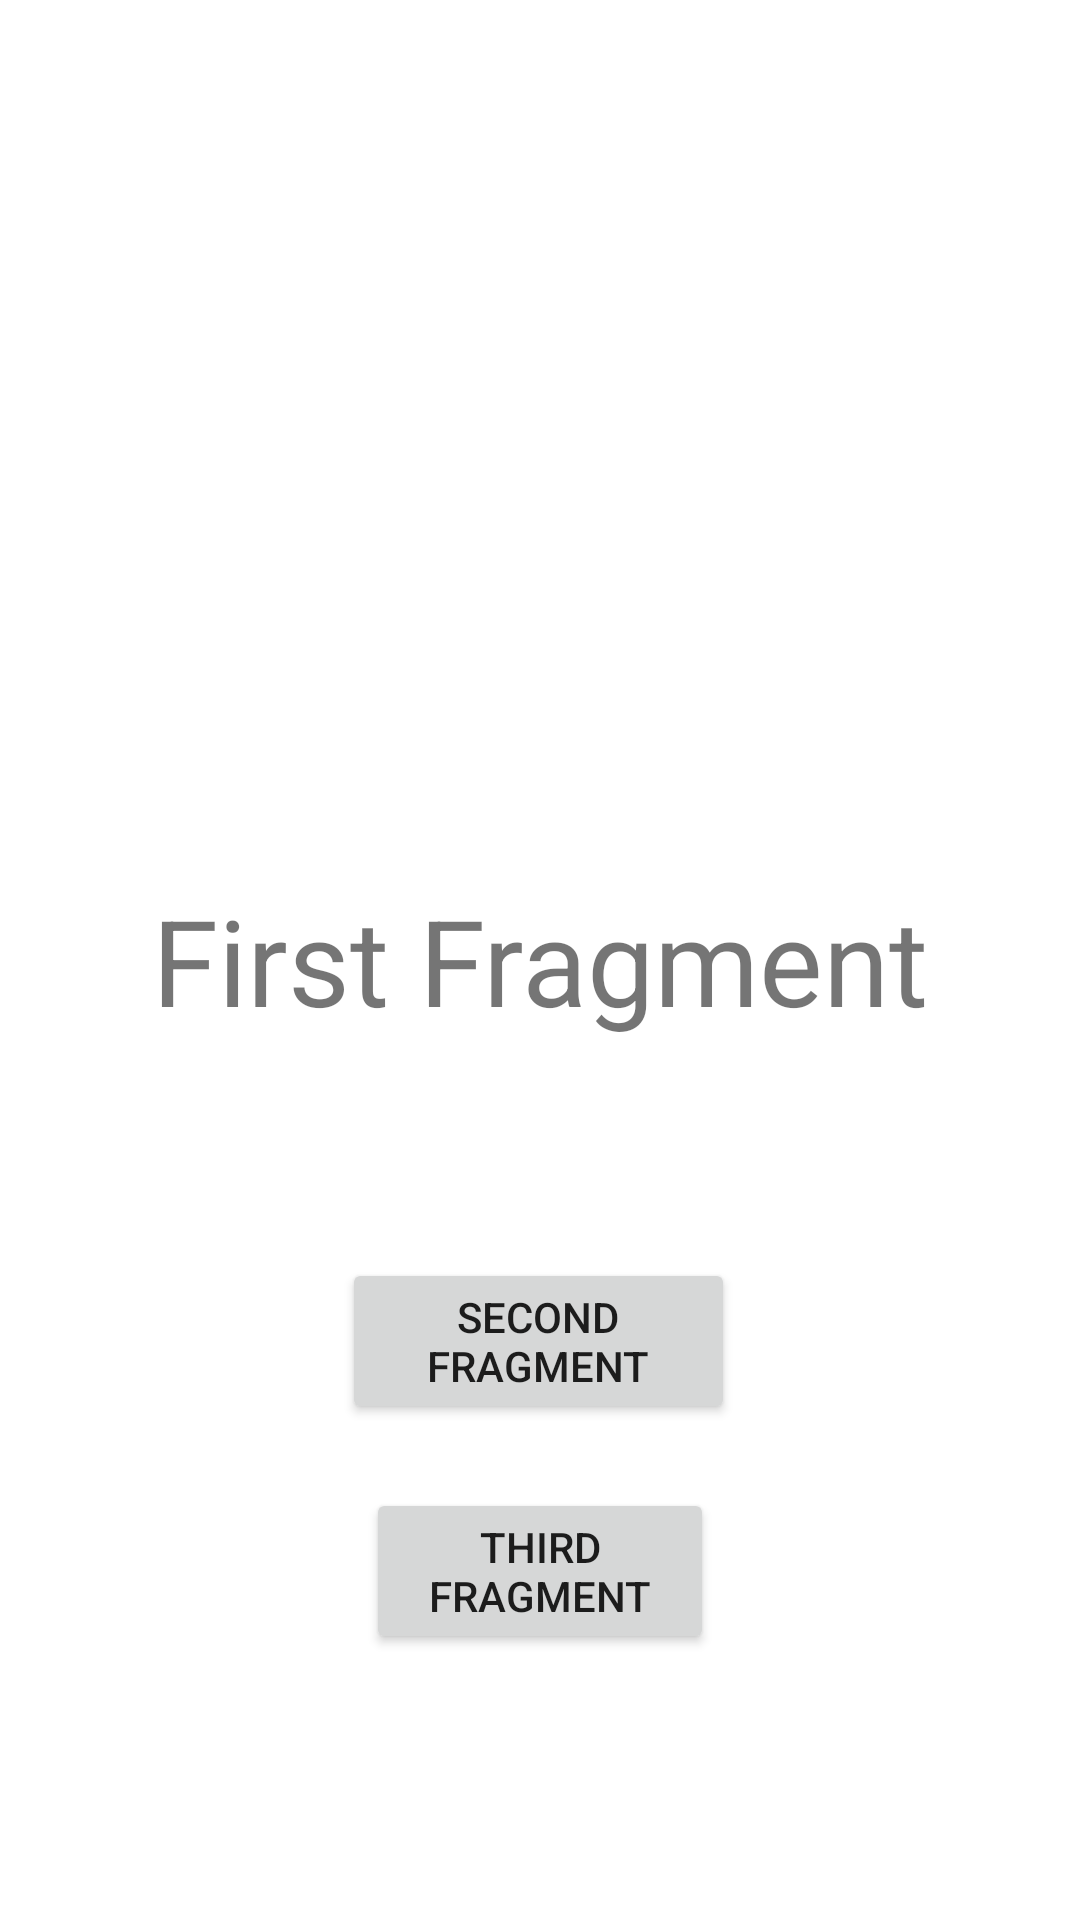

This screen was rendered from an Android layout file. Write that file and the resources it references.
<!-- AndroidManifest.xml: application theme Theme.Navegacao2 -->
<!-- res/layout/fragment_first.xml -->
<?xml version="1.0" encoding="utf-8"?>
<androidx.constraintlayout.widget.ConstraintLayout xmlns:android="http://schemas.android.com/apk/res/android"
    xmlns:app="http://schemas.android.com/apk/res-auto"
    xmlns:tools="http://schemas.android.com/tools"
    android:layout_width="match_parent"
    android:layout_height="match_parent"
    tools:context=".firstFragment">

    
    <TextView
        android:id="@+id/textView"
        android:layout_width="wrap_content"
        android:layout_height="wrap_content"
        android:text="@string/fragment1"
        android:textSize="40dp"
        android:orientation="vertical"
        app:layout_constraintBottom_toBottomOf="parent"
        app:layout_constraintEnd_toEndOf="parent"
        app:layout_constraintStart_toStartOf="parent"
        app:layout_constraintTop_toTopOf="parent" />

    <Button
        android:id="@+id/btnTo2"
        android:layout_width="0dp"
        android:layout_height="wrap_content"
        android:layout_marginStart="114dp"
        android:layout_marginEnd="115dp"
        android:text="@string/fragment2"
        app:layout_constraintBottom_toBottomOf="parent"
        app:layout_constraintEnd_toEndOf="parent"
        app:layout_constraintStart_toStartOf="parent"
        app:layout_constraintTop_toBottomOf="@+id/textView"
        app:layout_constraintVertical_bias="0.305" />

    <Button
        android:id="@+id/btnTo3"
        android:layout_width="0dp"
        android:layout_height="wrap_content"
        android:layout_marginStart="122dp"
        android:layout_marginEnd="122dp"
        android:text="@string/fragment3"
        app:layout_constraintBottom_toBottomOf="parent"
        app:layout_constraintEnd_toEndOf="parent"
        app:layout_constraintStart_toStartOf="parent"
        app:layout_constraintTop_toBottomOf="@+id/textView"
        app:layout_constraintVertical_bias="0.628" />

</androidx.constraintlayout.widget.ConstraintLayout>
<!-- resources referenced by this layout -->
<resources>
  <string name="fragment1">First Fragment</string>
  <string name="fragment2">Second Fragment</string>
  <string name="fragment3">Third Fragment</string>
  <style name="Theme.Navegacao2" parent="Theme.MaterialComponents.DayNight.DarkActionBar">
          
          <item name="colorPrimary">@color/purple_500</item>
          <item name="colorPrimaryVariant">@color/purple_700</item>
          <item name="colorOnPrimary">@color/white</item>
          
          <item name="colorSecondary">@color/teal_200</item>
          <item name="colorSecondaryVariant">@color/teal_700</item>
          <item name="colorOnSecondary">@color/black</item>
          
          <item name="android:statusBarColor" tools:targetApi="l">?attr/colorPrimaryVariant</item>
          
      </style>
  <!-- not gathered from this repository: default colours our renderer supplied (Android Studio template values) -->
  <color name="purple_500">#FF6200EE</color>
  <color name="purple_700">#FF3700B3</color>
  <color name="teal_200">#FF03DAC5</color>
  <color name="teal_700">#FF018786</color>
  <color name="black">#FF000000</color>
  <color name="white">#FFFFFFFF</color>
</resources>
